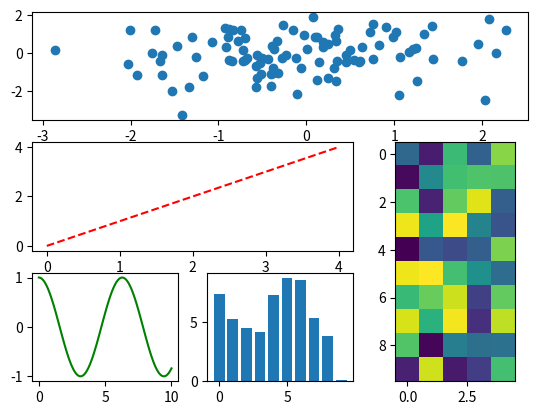

Write Python code to recreate this figure.
import numpy as np
import matplotlib.pyplot as plt

grid = plt.GridSpec(3,3)
X = np.random.randn(100)
Y = np.random.randn(100)
plt.subplot(grid[0, 0:]).scatter(X,Y)

X = np.linspace(0,4,100)
Y = np.linspace(0,4,100)
plt.subplot(grid[1, :2]).plot(X,Y,'r--')

X = np.linspace(0,10,100)
Y = np.cos(X)
plt.subplot(grid[2, 0]).plot(X,Y,'g-')

X = np.arange(10)
Y = np.random.uniform(0,10,10)
plt.subplot(grid[2, 1]).bar(X,Y)

Z = np.random.uniform(0, 1, (10, 5))
plt.subplot(grid[1:3, 2]).imshow(Z)

plt.show()